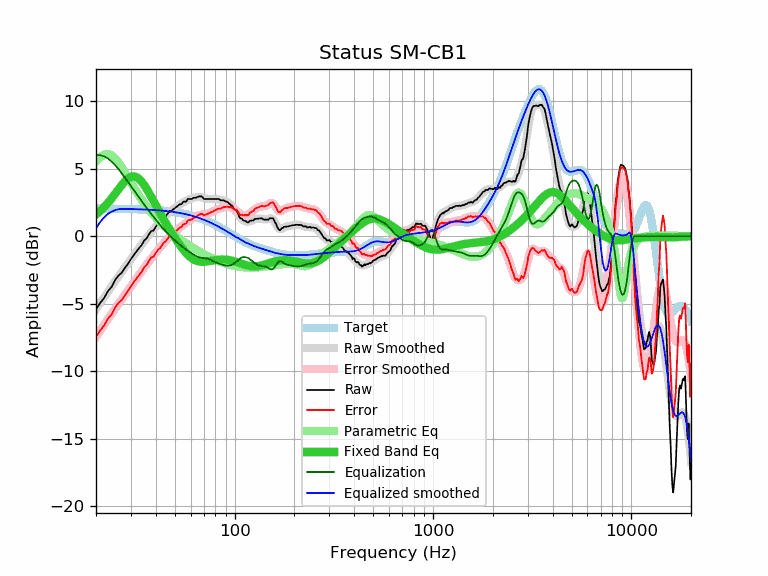

The file beside this chart, header and first rows:
frequency, raw, error, smoothed, error_smoothed, equalization, parametric_eq, equalized_raw, equalized_smoothed, target
20, -5.39, -7.43, -5.40, -7.45, 6.00, 1.61, 0.61, 0.60, 2.04
21, -4.94, -6.98, -4.95, -6.99, 6.00, 1.87, 1.06, 1.05, 2.04
22, -4.56, -6.60, -4.51, -6.55, 5.91, 2.16, 1.35, 1.40, 2.04
23, -4.05, -6.09, -4.09, -6.13, 5.75, 2.47, 1.70, 1.66, 2.04
24, -3.74, -5.78, -3.70, -5.73, 5.52, 2.81, 1.78, 1.83, 2.03
25, -3.23, -5.26, -3.32, -5.35, 5.25, 3.15, 2.02, 1.93, 2.03
26, -2.90, -4.93, -2.97, -4.99, 4.96, 3.48, 2.06, 2.00, 2.03
27, -2.69, -4.72, -2.63, -4.65, 4.65, 3.80, 1.96, 2.02, 2.02
28, -2.34, -4.36, -2.31, -4.33, 4.33, 4.07, 1.99, 2.02, 2.02
29, -2.03, -4.05, -2.00, -4.01, 4.01, 4.27, 1.98, 2.02, 2.02
30, -1.69, -3.70, -1.70, -3.71, 3.71, 4.40, 2.02, 2.01, 2.01
31, -1.39, -3.40, -1.41, -3.42, 3.42, 4.43, 2.03, 2.01, 2.01
32, -1.13, -3.13, -1.13, -3.13, 3.13, 4.38, 2.00, 2.00, 2.00
33, -0.87, -2.87, -0.87, -2.86, 2.86, 4.24, 1.99, 1.99, 1.99
34, -0.65, -2.64, -0.61, -2.59, 2.59, 4.04, 1.94, 1.99, 1.99
35, -0.31, -2.29, -0.36, -2.34, 2.34, 3.79, 2.03, 1.98, 1.98
36, -0.16, -2.13, -0.12, -2.10, 2.10, 3.51, 1.93, 1.97, 1.97
37, 0.15, -1.81, 0.10, -1.86, 1.86, 3.21, 2.01, 1.96, 1.96
38, 0.39, -1.57, 0.31, -1.64, 1.64, 2.90, 2.03, 1.95, 1.95
39, 0.42, -1.53, 0.51, -1.43, 1.43, 2.60, 1.85, 1.94, 1.94
40, 0.70, -1.23, 0.70, -1.23, 1.23, 2.30, 1.93, 1.93, 1.93
41, 0.91, -1.01, 0.89, -1.03, 1.03, 2.02, 1.94, 1.92, 1.92
42, 1.02, -0.89, 1.06, -0.85, 0.85, 1.74, 1.86, 1.91, 1.91
43, 1.24, -0.66, 1.23, -0.67, 0.67, 1.47, 1.91, 1.90, 1.90
44, 1.41, -0.47, 1.38, -0.50, 0.50, 1.21, 1.91, 1.88, 1.88
45, 1.50, -0.37, 1.53, -0.34, 0.34, 0.97, 1.84, 1.87, 1.87
46, 1.69, -0.16, 1.66, -0.19, 0.19, 0.73, 1.88, 1.85, 1.85
47, 1.85, 0.01, 1.79, -0.05, 0.05, 0.50, 1.90, 1.84, 1.84
48, 1.89, 0.07, 1.90, 0.08, -0.08, 0.29, 1.80, 1.82, 1.82
49, 1.99, 0.19, 2.00, 0.20, -0.20, 0.08, 1.78, 1.80, 1.80
50, 2.09, 0.31, 2.10, 0.32, -0.32, -0.12, 1.77, 1.78, 1.78
51, 2.18, 0.42, 2.19, 0.43, -0.43, -0.31, 1.75, 1.76, 1.76
52, 2.28, 0.54, 2.27, 0.53, -0.53, -0.50, 1.74, 1.74, 1.74
53, 2.37, 0.65, 2.35, 0.63, -0.63, -0.67, 1.73, 1.72, 1.72
54, 2.37, 0.67, 2.43, 0.73, -0.73, -0.83, 1.63, 1.70, 1.70
55, 2.56, 0.88, 2.50, 0.83, -0.83, -0.99, 1.73, 1.67, 1.67
56, 2.56, 0.91, 2.57, 0.92, -0.92, -1.13, 1.64, 1.65, 1.65
57, 2.57, 0.94, 2.63, 1.00, -1.00, -1.26, 1.56, 1.62, 1.62
58, 2.76, 1.16, 2.68, 1.08, -1.08, -1.37, 1.68, 1.60, 1.60
59, 2.76, 1.19, 2.73, 1.16, -1.16, -1.48, 1.60, 1.57, 1.57
60, 2.76, 1.22, 2.77, 1.23, -1.23, -1.57, 1.53, 1.54, 1.54
61, 2.76, 1.24, 2.81, 1.29, -1.29, -1.65, 1.46, 1.51, 1.51
62, 2.85, 1.36, 2.84, 1.36, -1.36, -1.72, 1.49, 1.48, 1.48
63, 2.85, 1.39, 2.87, 1.41, -1.41, -1.77, 1.43, 1.45, 1.45
64, 2.85, 1.43, 2.89, 1.47, -1.47, -1.81, 1.38, 1.42, 1.42
65, 2.91, 1.52, 2.90, 1.51, -1.51, -1.85, 1.40, 1.39, 1.39
66, 2.95, 1.59, 2.91, 1.55, -1.55, -1.87, 1.40, 1.36, 1.36
67, 2.95, 1.63, 2.90, 1.58, -1.58, -1.89, 1.37, 1.32, 1.32
68, 2.95, 1.66, 2.88, 1.60, -1.60, -1.90, 1.35, 1.29, 1.29
69, 2.89, 1.64, 2.86, 1.61, -1.61, -1.90, 1.28, 1.25, 1.25
70, 2.76, 1.54, 2.83, 1.62, -1.62, -1.89, 1.14, 1.22, 1.22
71, 2.76, 1.58, 2.81, 1.63, -1.63, -1.89, 1.13, 1.18, 1.18
72, 2.76, 1.62, 2.78, 1.64, -1.64, -1.88, 1.12, 1.14, 1.14
73, 2.76, 1.65, 2.77, 1.66, -1.66, -1.86, 1.10, 1.10, 1.10
74, 2.76, 1.69, 2.76, 1.69, -1.69, -1.85, 1.07, 1.07, 1.07
75, 2.76, 1.73, 2.75, 1.72, -1.72, -1.84, 1.03, 1.03, 1.03
76, 2.76, 1.77, 2.75, 1.76, -1.76, -1.82, 0.99, 0.99, 0.99
77, 2.76, 1.81, 2.75, 1.81, -1.81, -1.80, 0.95, 0.95, 0.95
78, 2.76, 1.85, 2.76, 1.85, -1.85, -1.79, 0.91, 0.91, 0.91
79, 2.76, 1.89, 2.76, 1.89, -1.89, -1.78, 0.87, 0.87, 0.87
... 553 more rows
